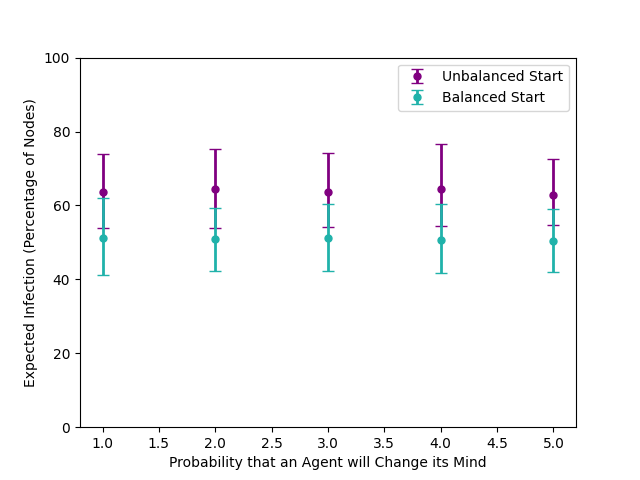

Source data for this figure (header and first rows):
, 1, 2, 3, 4, 5
d_mean, 63.71, 64.48, 63.61, 64.42, 62.94
d_high, 74.03, 75.29, 74.26, 76.73, 72.58
d_low, 53.84, 53.79, 54.05, 54.35, 54.82
s_mean, 51.09, 51.01, 51.15, 50.75, 50.28
s_high, 62.06, 59.43, 60.52, 60.28, 59.16
s_low, 41.31, 42.19, 42.23, 41.72, 41.9
